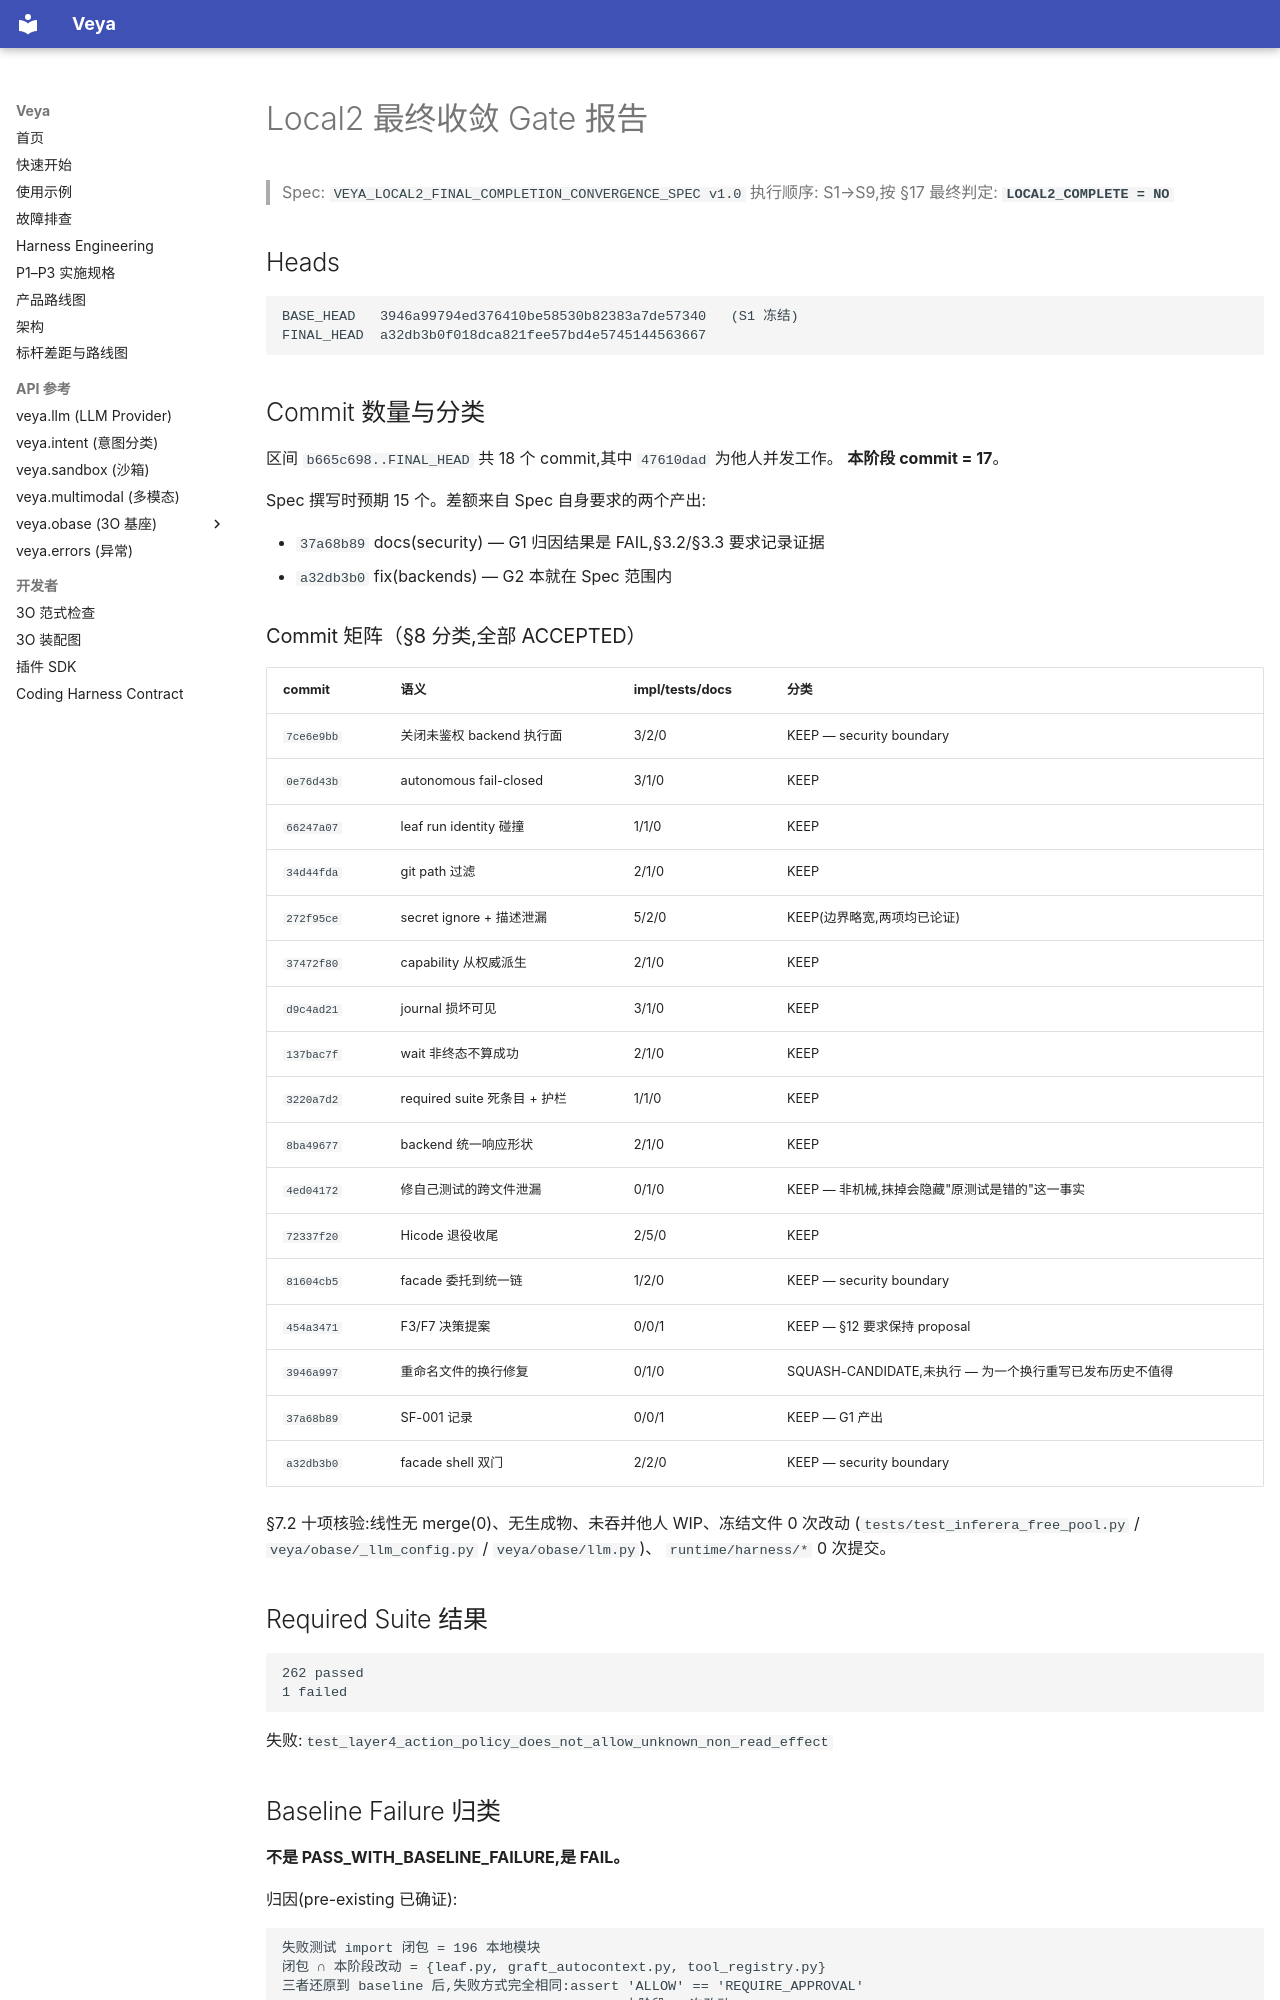

repository: soffy88/Veya · page: reports/LOCAL2_FINAL_GATE_REPORT/index.html · generator: mkdocs

# Local2 最终收敛 Gate 报告

> Spec: `VEYA_LOCAL2_FINAL_COMPLETION_CONVERGENCE_SPEC v1.0`
> 执行顺序: S1→S9,按 §17
> 最终判定: **`LOCAL2_COMPLETE = NO`**

## Heads

```
BASE_HEAD   3946a99794ed376410be58530b82383a7de57340   (S1 冻结)
FINAL_HEAD  a32db3b0f018dca821fee57bd4e5745144563667
```

## Commit 数量与分类

区间 `b665c698..FINAL_HEAD` 共 18 个 commit,其中 `47610dad` 为他人并发工作。
**本阶段 commit = 17**。

Spec 撰写时预期 15 个。差额来自 Spec 自身要求的两个产出:

* `37a68b89` docs(security) — G1 归因结果是 FAIL,§3.2/§3.3 要求记录证据
* `a32db3b0` fix(backends) — G2 本就在 Spec 范围内

### Commit 矩阵（§8 分类,全部 ACCEPTED）

| commit | 语义 | impl/tests/docs | 分类 |
|---|---|---|---|
| `7ce6e9bb` | 关闭未鉴权 backend 执行面 | 3/2/0 | KEEP — security boundary |
| `0e76d43b` | autonomous fail-closed | 3/1/0 | KEEP |
| `66247a07` | leaf run identity 碰撞 | 1/1/0 | KEEP |
| `34d44fda` | git path 过滤 | 2/1/0 | KEEP |
| `272f95ce` | secret ignore + 描述泄漏 | 5/2/0 | KEEP(边界略宽,两项均已论证) |
| `37472f80` | capability 从权威派生 | 2/1/0 | KEEP |
| `d9c4ad21` | journal 损坏可见 | 3/1/0 | KEEP |
| `137bac7f` | wait 非终态不算成功 | 2/1/0 | KEEP |
| `3220a7d2` | required suite 死条目 + 护栏 | 1/1/0 | KEEP |
| `8ba49677` | backend 统一响应形状 | 2/1/0 | KEEP |
| `4ed04172` | 修自己测试的跨文件泄漏 | 0/1/0 | KEEP — 非机械,抹掉会隐藏"原测试是错的"这一事实 |
| `72337f20` | Hicode 退役收尾 | 2/5/0 | KEEP |
| `81604cb5` | facade 委托到统一链 | 1/2/0 | KEEP — security boundary |
| `454a3471` | F3/F7 决策提案 | 0/0/1 | KEEP — §12 要求保持 proposal |
| `3946a997` | 重命名文件的换行修复 | 0/1/0 | SQUASH-CANDIDATE,未执行 — 为一个换行重写已发布历史不值得 |
| `37a68b89` | SF-001 记录 | 0/0/1 | KEEP — G1 产出 |
| `a32db3b0` | facade shell 双门 | 2/2/0 | KEEP — security boundary |

§7.2 十项核验:线性无 merge(0)、无生成物、未吞并他人 WIP、冻结文件 0 次改动
(`tests/test_inferera_free_pool.py` / `veya/obase/_llm_config.py` / `veya/obase/llm.py`)、
`runtime/harness/*` 0 次提交。

## Required Suite 结果

```
262 passed
1 failed
```

失败:`test_layer4_action_policy_does_not_allow_unknown_non_read_effect`
